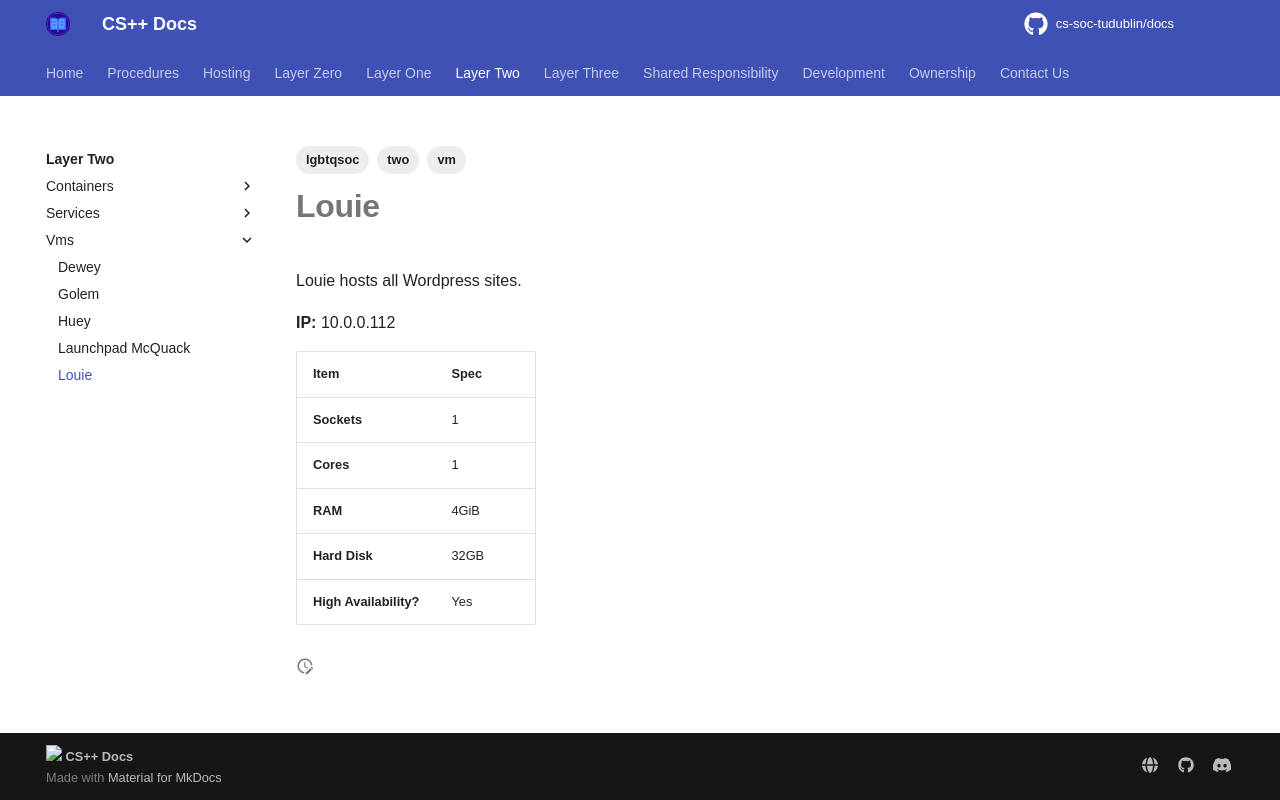

repository: cs-soc-tudublin/docs · page: two/vms/louie/index.html · generator: mkdocs

---
title: Louie
created: 2025-10-16T16:20:09
modified: 2026-04-04T17:41:09
tags:
  - two
  - vm
  - lgbtqsoc
---

# **Louie**

Louie hosts all Wordpress sites.

**IP:** 10.0.0.112

| **Item**               | **Spec** |
| ---------------------- | -------- |
| **Sockets**            | 1        |
| **Cores**              | 1        |
| **RAM**                | 4GiB     |
| **Hard Disk**          | 32GB     |
| **High Availability?** | Yes      |
